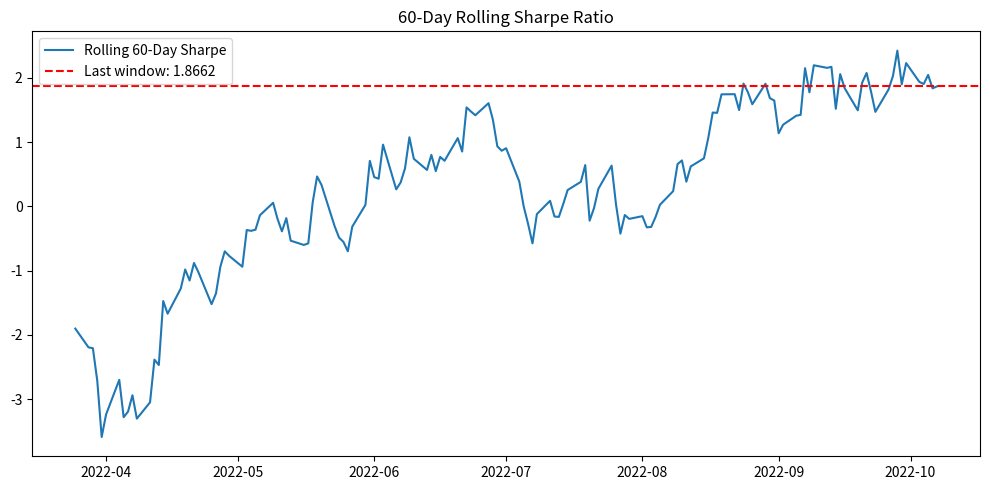

This chart was generated by the following Python code:
import numpy as np
import pandas as pd
import matplotlib.pyplot as plt

# 若已有 DataFrame df 包含 'fund' 列，可直接使用；
# 此处以随机数据模拟，便于复现示例
np.random.seed(42)
dates = pd.date_range('2022-01-01', periods=200, freq='B')
df = pd.DataFrame({'fund': np.random.normal(0.001, 0.02, 200)}, index=dates)

# 参数
rf_annual = 0.021            # 无风险利率 2.1%
window = 60                  # 可调窗口
rf_daily = rf_annual / 252   # 日化无风险利率

# 超额收益
excess = df['fund'] - rf_daily

# 60天滚动夏普（年化）
rolling_mean = excess.rolling(window).mean()
rolling_std = excess.rolling(window).std()
rolling_sharpe = (rolling_mean / rolling_std) * np.sqrt(252)

# 最后一个窗口的夏普值
rolling_sharpe_last = rolling_sharpe.iloc[-1]

# 画图并保存
plt.figure(figsize=(10, 5))
plt.plot(rolling_sharpe, label='Rolling 60-Day Sharpe')
plt.axhline(y=rolling_sharpe_last, color='r', linestyle='--',
            label=f'Last window: {rolling_sharpe_last:.4f}')
plt.title('60-Day Rolling Sharpe Ratio')
plt.legend()
plt.tight_layout()
fig_path = 'rolling_sharpe.png'
plt.savefig(fig_path)
plt.close()

# 结果字典
result = {
    'rolling_sharpe_last': rolling_sharpe_last,
    'figure_path': fig_path
}

result
